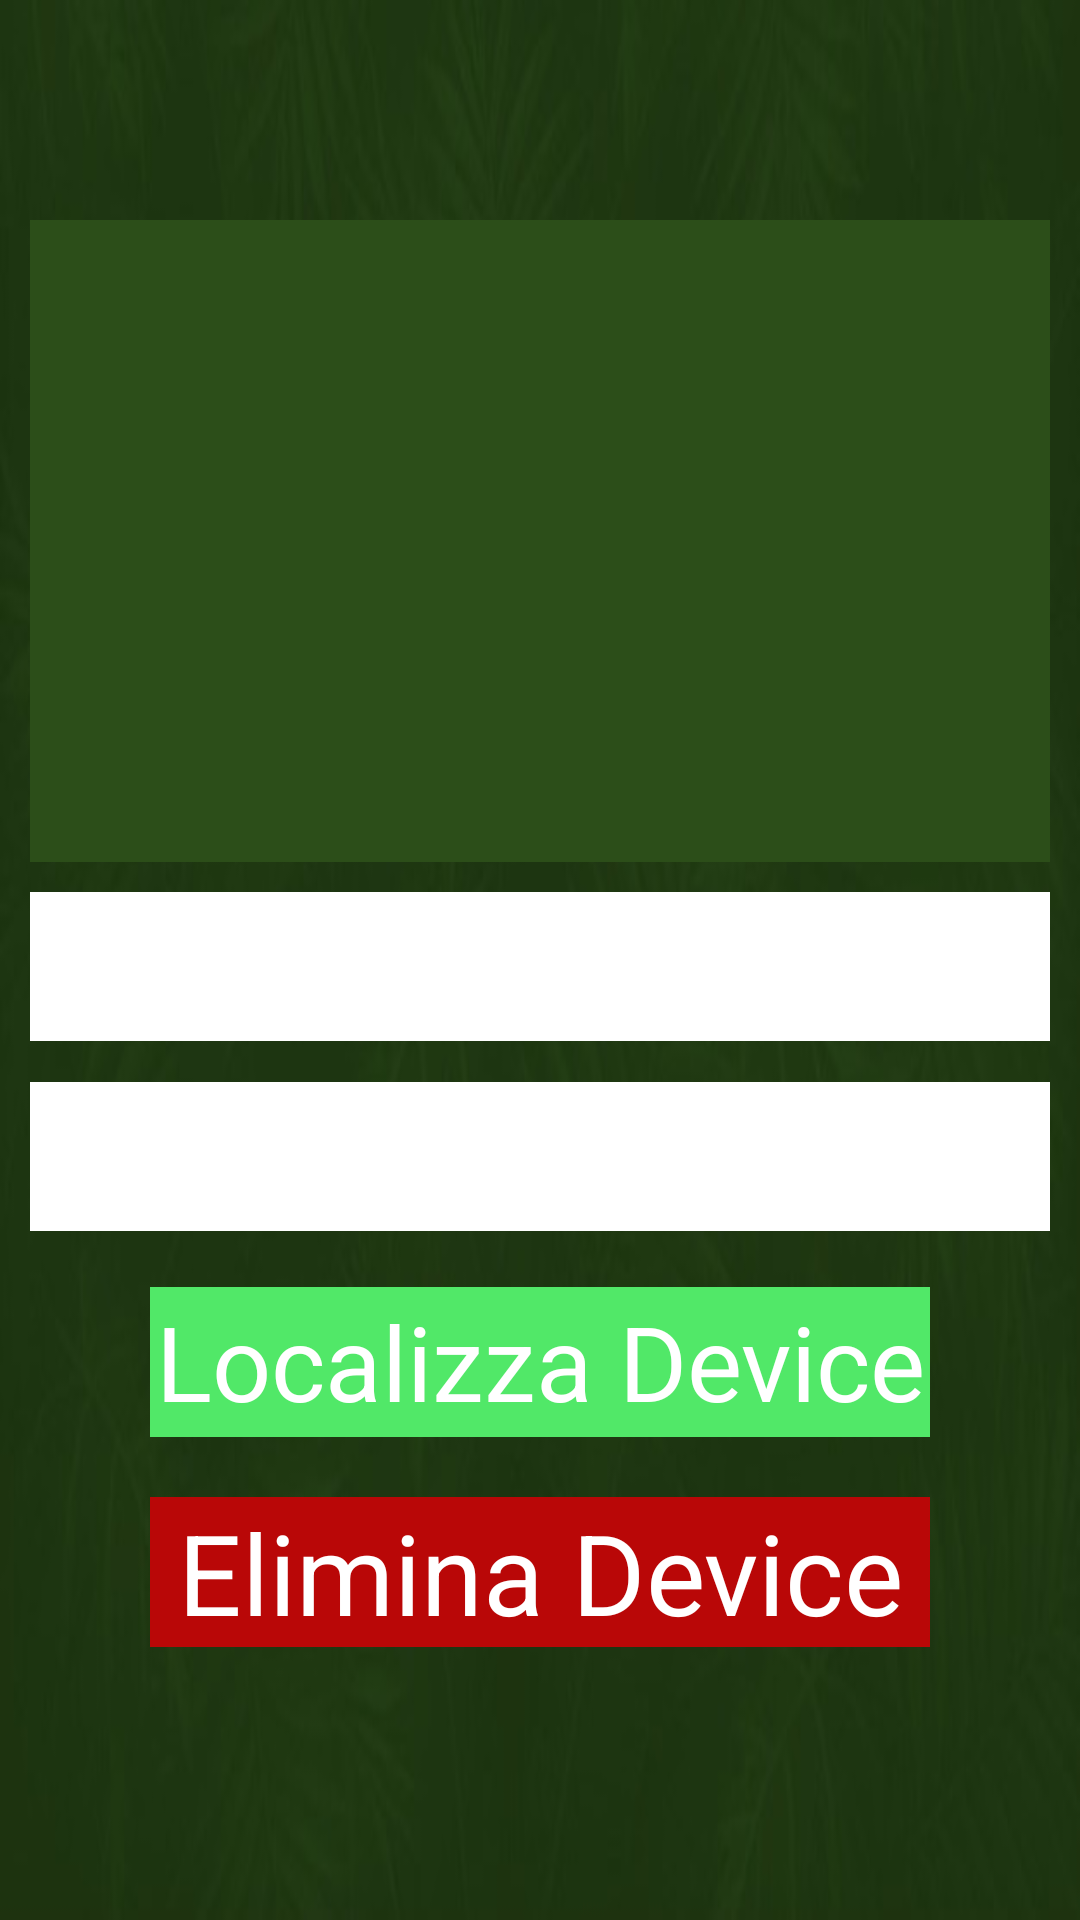

Layout XML and referenced resources for this Android screen:
<!-- AndroidManifest.xml: application theme android:Theme.Black.NoTitleBar.Fullscreen -->
<!-- res/layout/device_profile_layout.xml -->
<?xml version="1.0" encoding="utf-8"?>
<LinearLayout xmlns:android="http://schemas.android.com/apk/res/android"
    xmlns:tools="http://schemas.android.com/tools"
    android:layout_width="match_parent"
    android:layout_height="match_parent"
    android:orientation="vertical"
    android:weightSum="8"
    android:background="@drawable/background">

    <TextView
        android:id="@+id/devTitle"
        android:layout_width="match_parent"
        android:layout_height="0dp"
        android:layout_weight="1"
        android:layout_margin="1dp"
        android:layout_marginHorizontal="10dp"
        android:autoSizeTextType="uniform"
        android:textColor="#fff"
        android:textStyle="bold"
        android:gravity="center"/>

    <ImageView
        android:id="@+id/devFoto"
        android:layout_width="match_parent"
        android:layout_height="0dp"
        android:layout_weight="3"
        android:background="@color/colorPrimary"
        android:layout_marginHorizontal="10dp"/>

    <TextView
        android:id="@+id/devBrand"
        android:layout_width="match_parent"
        android:layout_height="0dp"
        android:layout_weight="0.7"
        android:background="#fff"
        android:layout_marginHorizontal="10dp"
        android:layout_marginVertical="10dp"
        android:autoSizeTextType="uniform"
        android:textColor="@color/colorPrimary"/>

    <TextView
        android:id="@+id/devType"
        android:layout_width="match_parent"
        android:layout_height="0dp"
        android:layout_weight="0.7"
        android:background="#fff"
        android:layout_marginHorizontal="10dp"
        android:layout_marginVertical="3.5dp"
        android:autoSizeTextType="uniform"
        android:textColor="@color/colorPrimary"/>

    <Button
        android:id="@+id/devLocation"
        android:layout_width="match_parent"
        android:layout_height="0dp"
        android:layout_weight="0.7"
        android:text="Localizza Device"
        android:autoSizeTextType="uniform"
        android:background="#51E868"
        android:textColor="#fff"
        android:layout_marginVertical="15dp"
        android:layout_marginHorizontal="50dp"/>

    <Button
        android:id="@+id/devDel"
        android:layout_width="match_parent"
        android:layout_height="0dp"
        android:layout_weight="0.7"
        android:text="Elimina Device"
        android:autoSizeTextType="uniform"
        android:background="#B90707"
        android:textColor="#fff"
        android:gravity="center"
        android:layout_marginVertical="5dp"
        android:layout_marginHorizontal="50dp"/>



</LinearLayout>
<!-- resources referenced by this layout -->
<resources>
  <color name="colorPrimary">#2C4E19</color>
  <!-- drawable background: jpg bitmap (drawable, 17925 bytes) -->
</resources>
